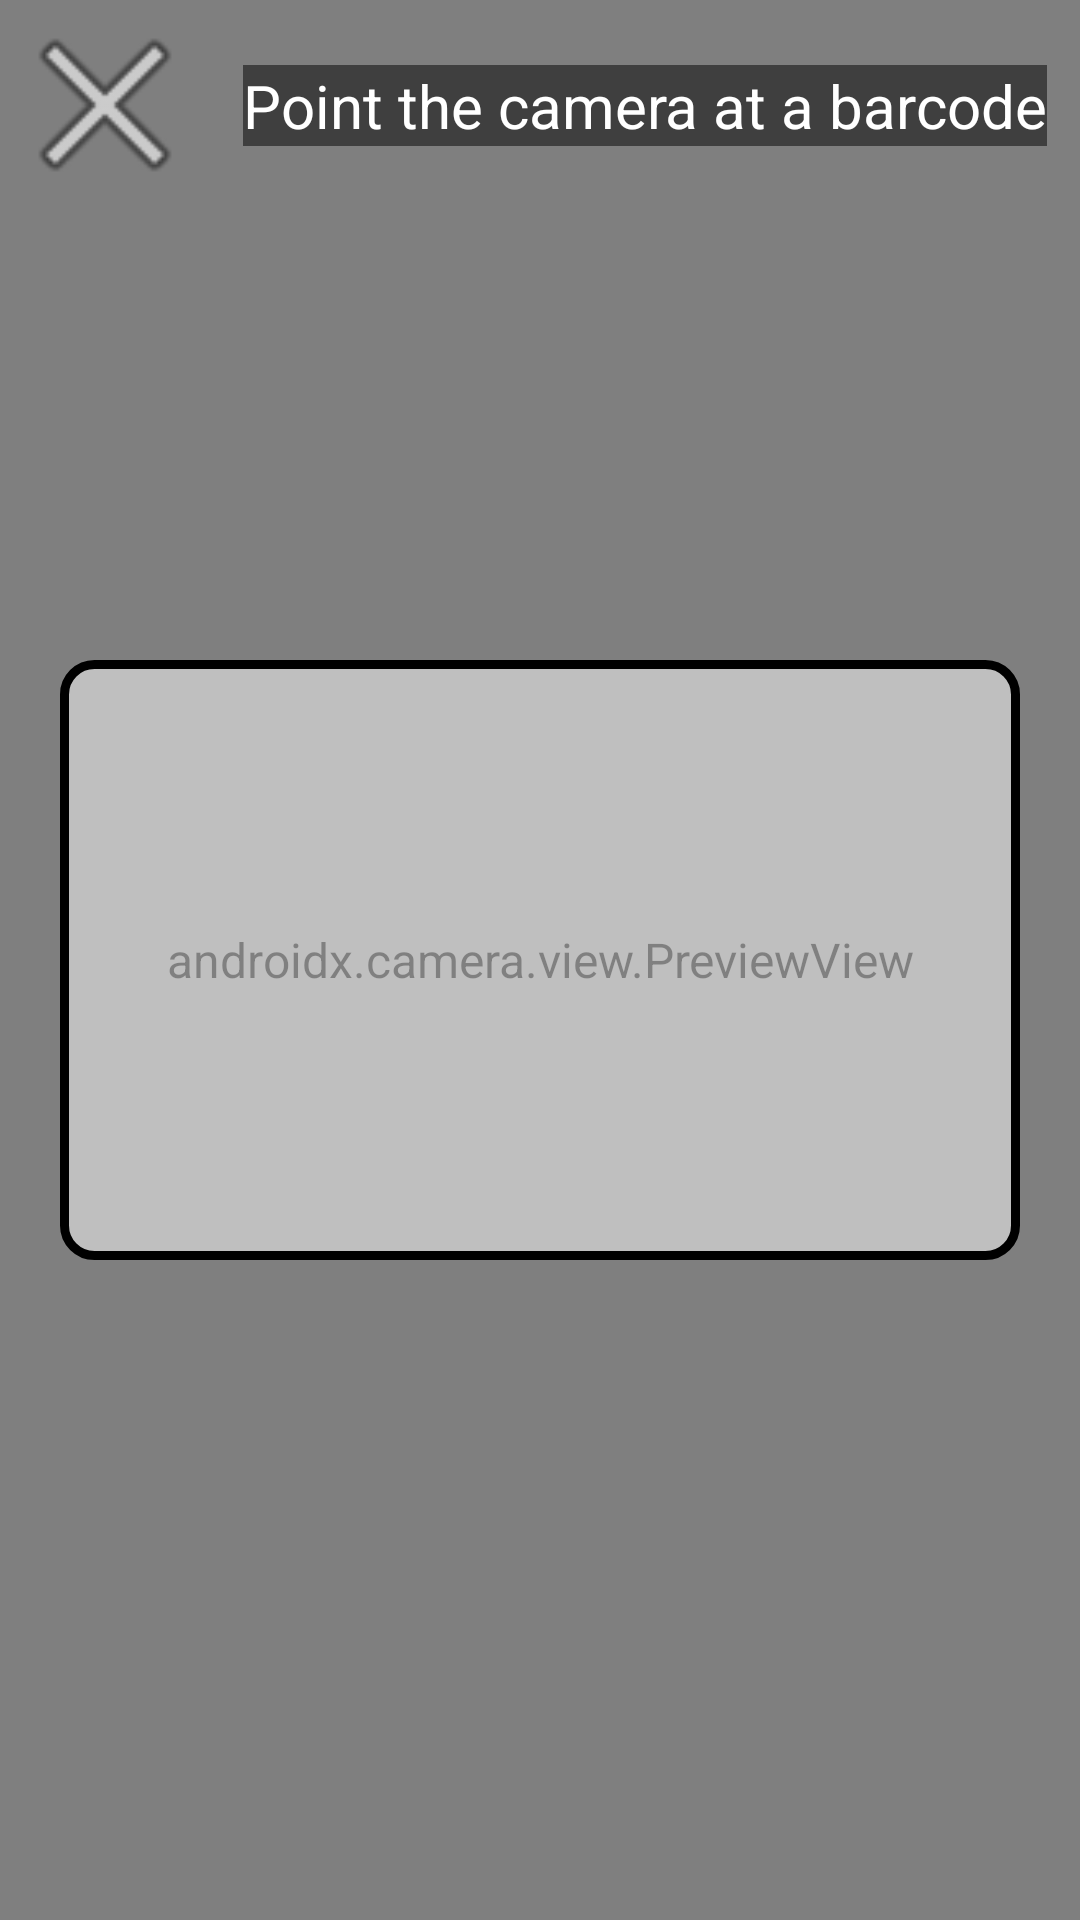

Android layout source for this screen:
<!-- AndroidManifest.xml: application theme Theme.RecipeApp -->
<!-- res/layout/fragment_barcode_scan.xml -->
<?xml version="1.0" encoding="utf-8"?>
<layout
    xmlns:android="http://schemas.android.com/apk/res/android"
    xmlns:app="http://schemas.android.com/apk/res-auto"
    xmlns:tools="http://schemas.android.com/tools">
    <data>
        <variable
            name="fragmentBarcodeController"
            type="com.example.recipeapp.inventory.BarcodeScanFragment" />
    </data>
    <androidx.constraintlayout.widget.ConstraintLayout
        android:layout_width="match_parent"
        android:layout_height="match_parent"
        tools:context=".inventory.BarcodeScanFragment">

        <androidx.camera.view.PreviewView
            android:id="@+id/viewFinder"
            android:layout_width="match_parent"
            android:layout_height="match_parent"
            tools:layout_editor_absoluteX="0dp"
            tools:layout_editor_absoluteY="0dp">

        </androidx.camera.view.PreviewView>

        <ImageView
            android:id="@+id/ivImage"
            android:layout_width="0dp"
            android:layout_height="200dp"
            android:layout_marginStart="20dp"
            android:layout_marginEnd="20dp"
            android:backgroundTint="#80FFFFFF"
            android:src="@drawable/rounded_rectangle"
            app:layout_constraintBottom_toBottomOf="parent"
            app:layout_constraintEnd_toEndOf="parent"
            app:layout_constraintStart_toStartOf="parent"
            app:layout_constraintTop_toTopOf="parent" />

        <ImageButton
            android:id="@+id/ibCancel"
            android:layout_width="70dp"
            android:layout_height="70dp"
            android:background="@android:drawable/ic_menu_close_clear_cancel"
            android:onClick="@{(view)->fragmentBarcodeController.goToInventory()}"
            app:layout_constraintStart_toStartOf="parent"
            app:layout_constraintTop_toTopOf="parent" />

        <TextView
            android:id="@+id/tvDirections"
            android:layout_width="wrap_content"
            android:layout_height="wrap_content"
            android:background="#80000000"
            android:text="Point the camera at a barcode"
            android:textColor="@color/white"
            android:textSize="20sp"
            app:layout_constraintBottom_toBottomOf="@+id/ibCancel"
            app:layout_constraintEnd_toEndOf="parent"
            app:layout_constraintStart_toEndOf="@+id/ibCancel"
            app:layout_constraintTop_toTopOf="@+id/ibCancel" />


    </androidx.constraintlayout.widget.ConstraintLayout>
</layout>
<!-- resources referenced by this layout -->
<resources>
  <color name="white">#FFFFFFFF</color>
  <!-- drawable rounded_rectangle (drawable) -->
  <?xml version="1.0" encoding="utf-8"?>
  <shape xmlns:android="http://schemas.android.com/apk/res/android"
      android:shape="rectangle">
  
      <corners android:radius="10dip" />
  
      <solid android:color="#80FFFFFF"/>
  
      <stroke
          android:width="3dp"
          android:color="@android:color/black" />
  
  </shape>
  <style name="Theme.RecipeApp" parent="Theme.Material3.DayNight.NoActionBar">
          
          <item name="colorPrimary">@color/teal_700</item>
          <item name="colorPrimaryVariant">@color/teal_200</item>
          <item name="colorOnPrimary">@color/white</item>
          
          <item name="colorSecondary">@color/light_teal</item>
          <item name="colorSecondaryVariant">@color/white</item>
          <item name="colorOnSecondary">@color/black</item>
          
          <item name="android:statusBarColor">?attr/colorPrimaryVariant</item>
          
          <item name="colorSurface">@color/white</item>
          <item name="colorAccent">@color/teal_700</item>
          <item name="android:colorAccent">@color/teal_700</item>
          <item name="android:textColor">@color/black</item>
          <item name="android:textSize">16sp</item>
          <item name="bottomNavigationStyle">@style/BottomNavBar</item>
          <item name="windowActionBar">false</item>
          <item name="windowNoTitle">true</item>
          <item name="android:windowFullscreen">true</item>
          <item name="textInputStyle">@style/RecipeQuest.TextInputLayout.Filled</item>
      </style>
  <color name="teal_700">#FF018786</color>
  <color name="teal_200">#FF03DAC5</color>
  <color name="light_teal">#e9f5f5</color>
  <color name="black">#FF000000</color>
  <style name="BottomNavBar" parent="Widget.MaterialComponents.BottomNavigationView.Colored">
          <item name="itemIconTint">@color/teal_700</item>
          <item name="itemTextColor">@color/teal_700</item>
          <item name="itemBackground">@color/white</item>
      </style>
  <style name="RecipeQuest.TextInputLayout.Filled" parent="Widget.Material3.TextInputLayout.FilledBox">
          <item name="shapeAppearanceOverlay">@style/RecipeQuest.ShapeAppearanceOverlay.Rounded</item>
          <item name="boxBackgroundColor">@color/light_teal</item>
      </style>
  <style name="RecipeQuest.ShapeAppearanceOverlay.Rounded" parent="">
          <item name="cornerFamily">rounded</item>
          <item name="cornerSize">10dp</item>
      </style>
</resources>
